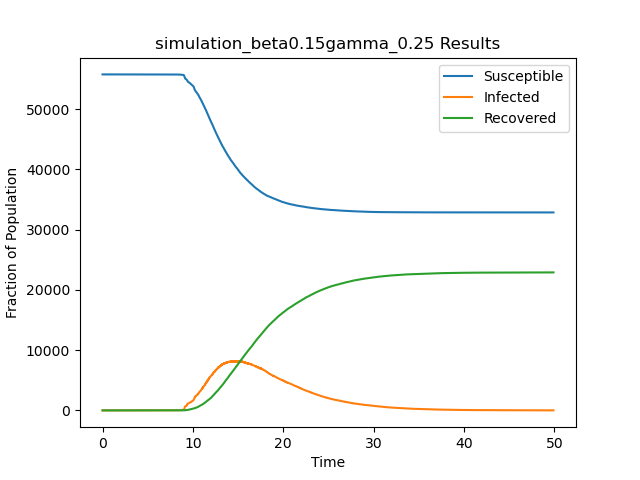

Values plotted in this chart, from the file beside it:
t, S, I, R
0.0, 55748, 1, 0
2.545, 55747, 2, 0
3.897, 55746, 3, 0
4.266, 55746, 2, 1
4.418, 55745, 3, 1
4.674, 55745, 2, 2
5.644, 55744, 3, 2
6.03, 55743, 4, 2
6.084, 55742, 5, 2
6.257, 55741, 6, 2
6.308, 55740, 7, 2
6.46, 55740, 6, 3
6.54, 55739, 7, 3
6.617, 55738, 8, 3
6.831, 55737, 9, 3
7.402, 55737, 8, 4
7.485, 55736, 9, 4
7.561, 55735, 10, 4
7.783, 55734, 11, 4
7.895, 55733, 12, 4
7.913, 55732, 13, 4
8.249, 55731, 14, 4
8.261, 55730, 15, 4
8.262, 55729, 16, 4
8.29, 55728, 17, 4
8.304, 55727, 18, 4
8.361, 55726, 19, 4
8.368, 55725, 20, 4
8.368, 55725, 19, 5
8.394, 55725, 18, 6
8.4, 55724, 19, 6
8.408, 55723, 20, 6
8.412, 55722, 21, 6
8.443, 55721, 22, 6
8.46, 55720, 23, 6
8.482, 55719, 24, 6
8.483, 55718, 25, 6
8.484, 55717, 26, 6
8.488, 55716, 27, 6
8.494, 55715, 28, 6
8.498, 55714, 29, 6
8.546, 55713, 30, 6
8.546, 55712, 31, 6
8.547, 55711, 32, 6
8.552, 55710, 33, 6
8.563, 55709, 34, 6
8.572, 55708, 35, 6
8.578, 55707, 36, 6
8.582, 55706, 37, 6
8.606, 55705, 38, 6
8.617, 55704, 39, 6
8.62, 55703, 40, 6
8.637, 55702, 41, 6
8.65, 55702, 40, 7
8.658, 55701, 41, 7
8.666, 55700, 42, 7
8.667, 55699, 43, 7
8.677, 55698, 44, 7
8.692, 55697, 45, 7
8.695, 55696, 46, 7
... 45,739 more rows
